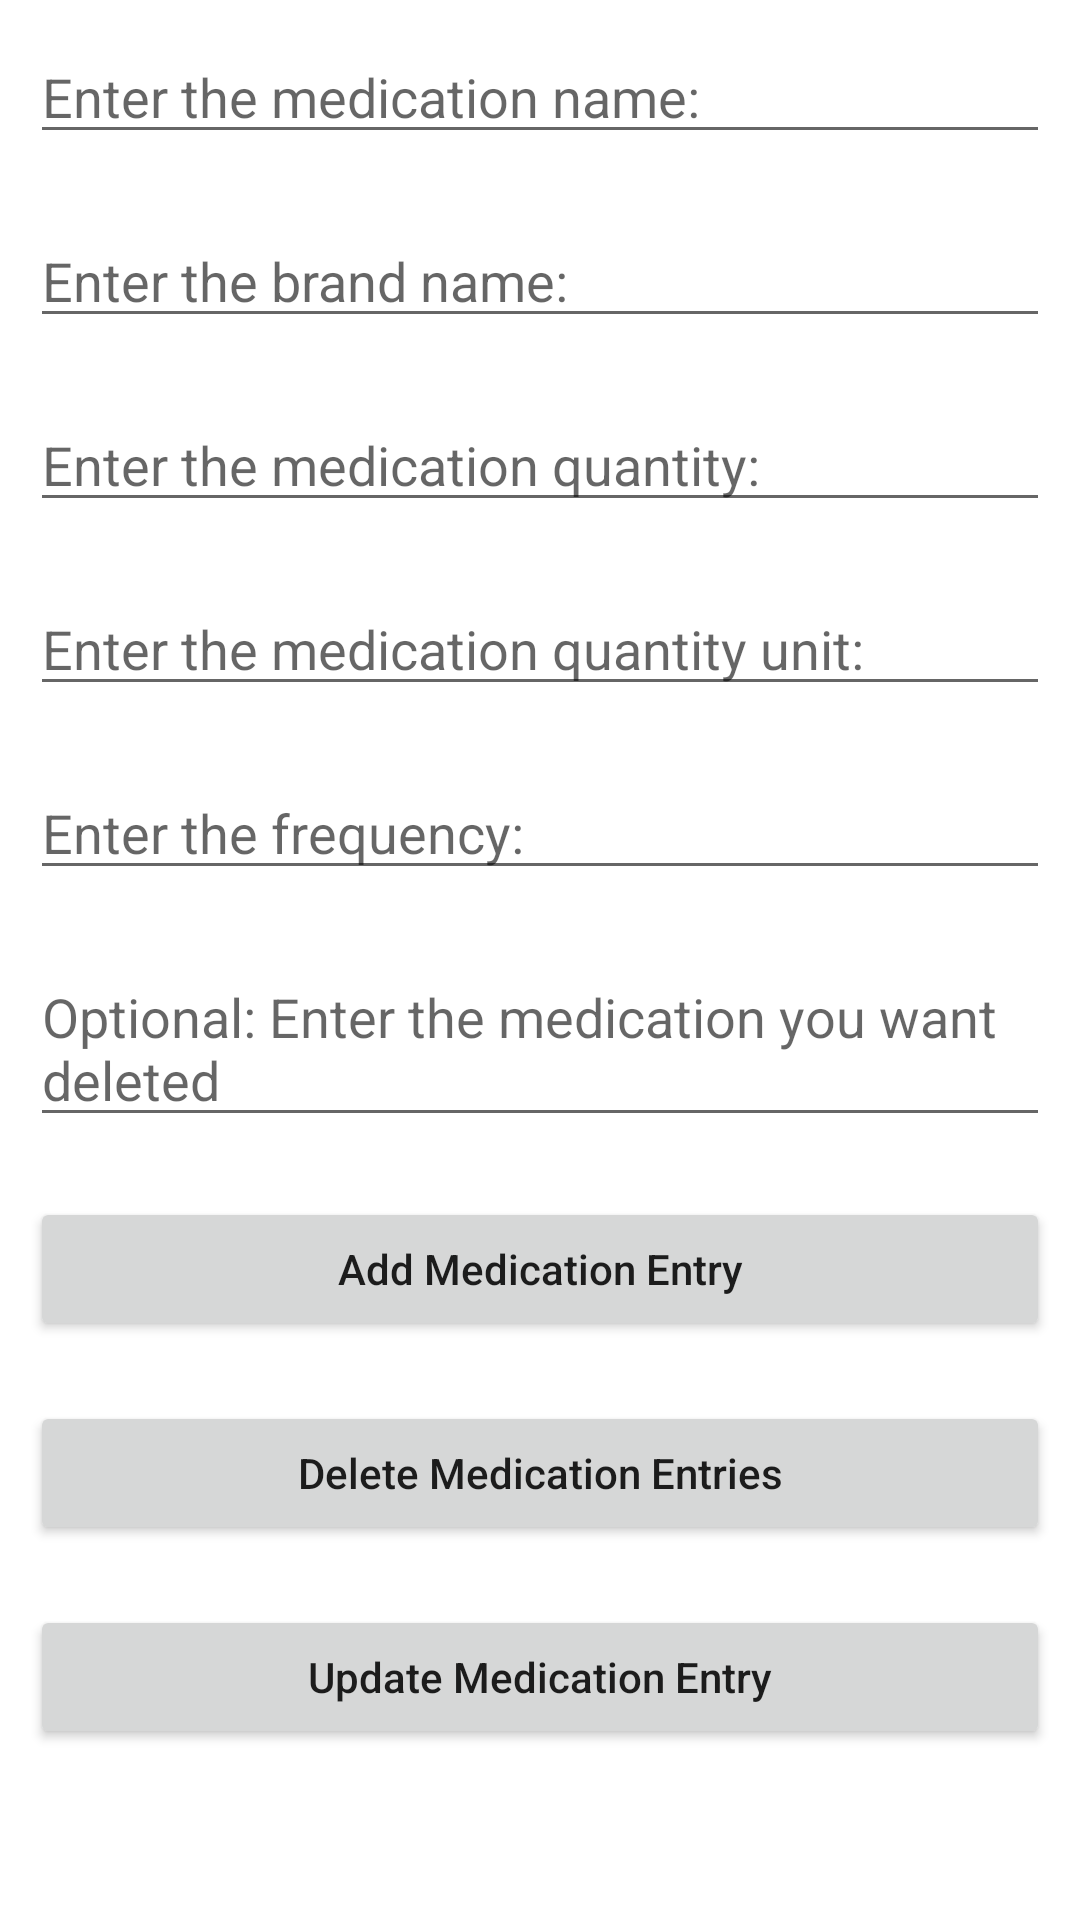

Android layout source for this screen:
<!-- AndroidManifest.xml: application theme Theme.MentalHealth -->
<!-- res/layout/fragment_medication.xml -->
<?xml version="1.0" encoding="utf-8"?>
<FrameLayout

    xmlns:android="http://schemas.android.com/apk/res/android"
    xmlns:tools="http://schemas.android.com/tools"
    android:id="@+id/fragment_container_view"

    android:layout_width="match_parent"
    android:layout_height="match_parent"
    tools:context=".MedicationFragment">


    <LinearLayout xmlns:android="http://schemas.android.com/apk/res/android"
        xmlns:tools="http://schemas.android.com/tools"

        android:layout_width="match_parent"
        android:layout_height="match_parent"
        android:orientation="vertical">

        <EditText
            android:id="@+id/idEdtMedicationName"
            android:layout_width="match_parent"
            android:layout_height="wrap_content"
            android:layout_margin="10dp"
            android:hint="Enter the medication name: " />


        <EditText
            android:id="@+id/idEdtBrandName"
            android:layout_width="match_parent"
            android:layout_height="wrap_content"
            android:layout_margin="10dp"
            android:hint="Enter the brand name: " />

        <EditText
            android:id="@+id/idEdtquantity"
            android:layout_width="match_parent"
            android:layout_height="wrap_content"
            android:layout_margin="10dp"
            android:hint="Enter the medication quantity: " />

        <EditText
            android:id="@+id/idEdtQuantityUnit"
            android:layout_width="match_parent"
            android:layout_height="wrap_content"
            android:layout_margin="10dp"
            android:hint="Enter the medication quantity unit: " />

        <EditText
            android:id="@+id/idEdtfrequency"
            android:layout_width="match_parent"
            android:layout_height="wrap_content"
            android:layout_margin="10dp"
            android:hint="Enter the frequency: " />

        <EditText
            android:id="@+id/idEdtOldName"
            android:layout_width="match_parent"
            android:layout_height="wrap_content"
            android:layout_margin="10dp"
            android:hint="Optional: Enter the medication you want deleted " />

        <Button
            android:id="@+id/idBtnAddMedication"
            android:layout_width="match_parent"
            android:layout_height="wrap_content"
            android:layout_margin="10dp"
            android:text="Add Medication Entry"
            android:textAllCaps="false" />


        <Button
            android:id="@+id/idBtnDeleteMedication"
            android:layout_width="match_parent"
            android:layout_height="wrap_content"
            android:layout_margin="10dp"
            android:textAllCaps="false"
            android:text="Delete Medication Entries" />

        <Button
            android:id="@+id/idBtnUpdateMedication"
            android:layout_width="match_parent"
            android:layout_height="wrap_content"
            android:layout_margin="10dp"
            android:textAllCaps="false"
            android:text="Update Medication Entry" />


        <ListView
            android:id="@+id/medlist"
            android:layout_width="match_parent"
            android:layout_height="match_parent"
            android:visibility="gone" />

    </LinearLayout>

</FrameLayout>
<!-- resources referenced by this layout -->
<resources>
  <style name="Theme.MentalHealth" parent="Theme.MaterialComponents.DayNight.DarkActionBar">
          
          <item name="colorPrimary">@color/colorPrimary</item>
          <item name="colorPrimaryVariant">@color/colorPrimaryVariant</item>
          <item name="colorOnPrimary">@color/white</item>
          
          <item name="colorSecondary">@color/teal_200</item>
          <item name="colorSecondaryVariant">@color/teal_700</item>
          <item name="colorOnSecondary">@color/black</item>
          
          <item name="android:statusBarColor" tools:targetApi="l">?attr/colorPrimaryVariant</item>
          
      </style>
  <color name="colorPrimary">#00bfff</color>
  <color name="colorPrimaryVariant">#000074</color>
  <color name="white">#FFFFFFFF</color>
  <color name="teal_200">#FF03DAC5</color>
  <color name="teal_700">#FF018786</color>
  <color name="black">#FF000000</color>
</resources>
